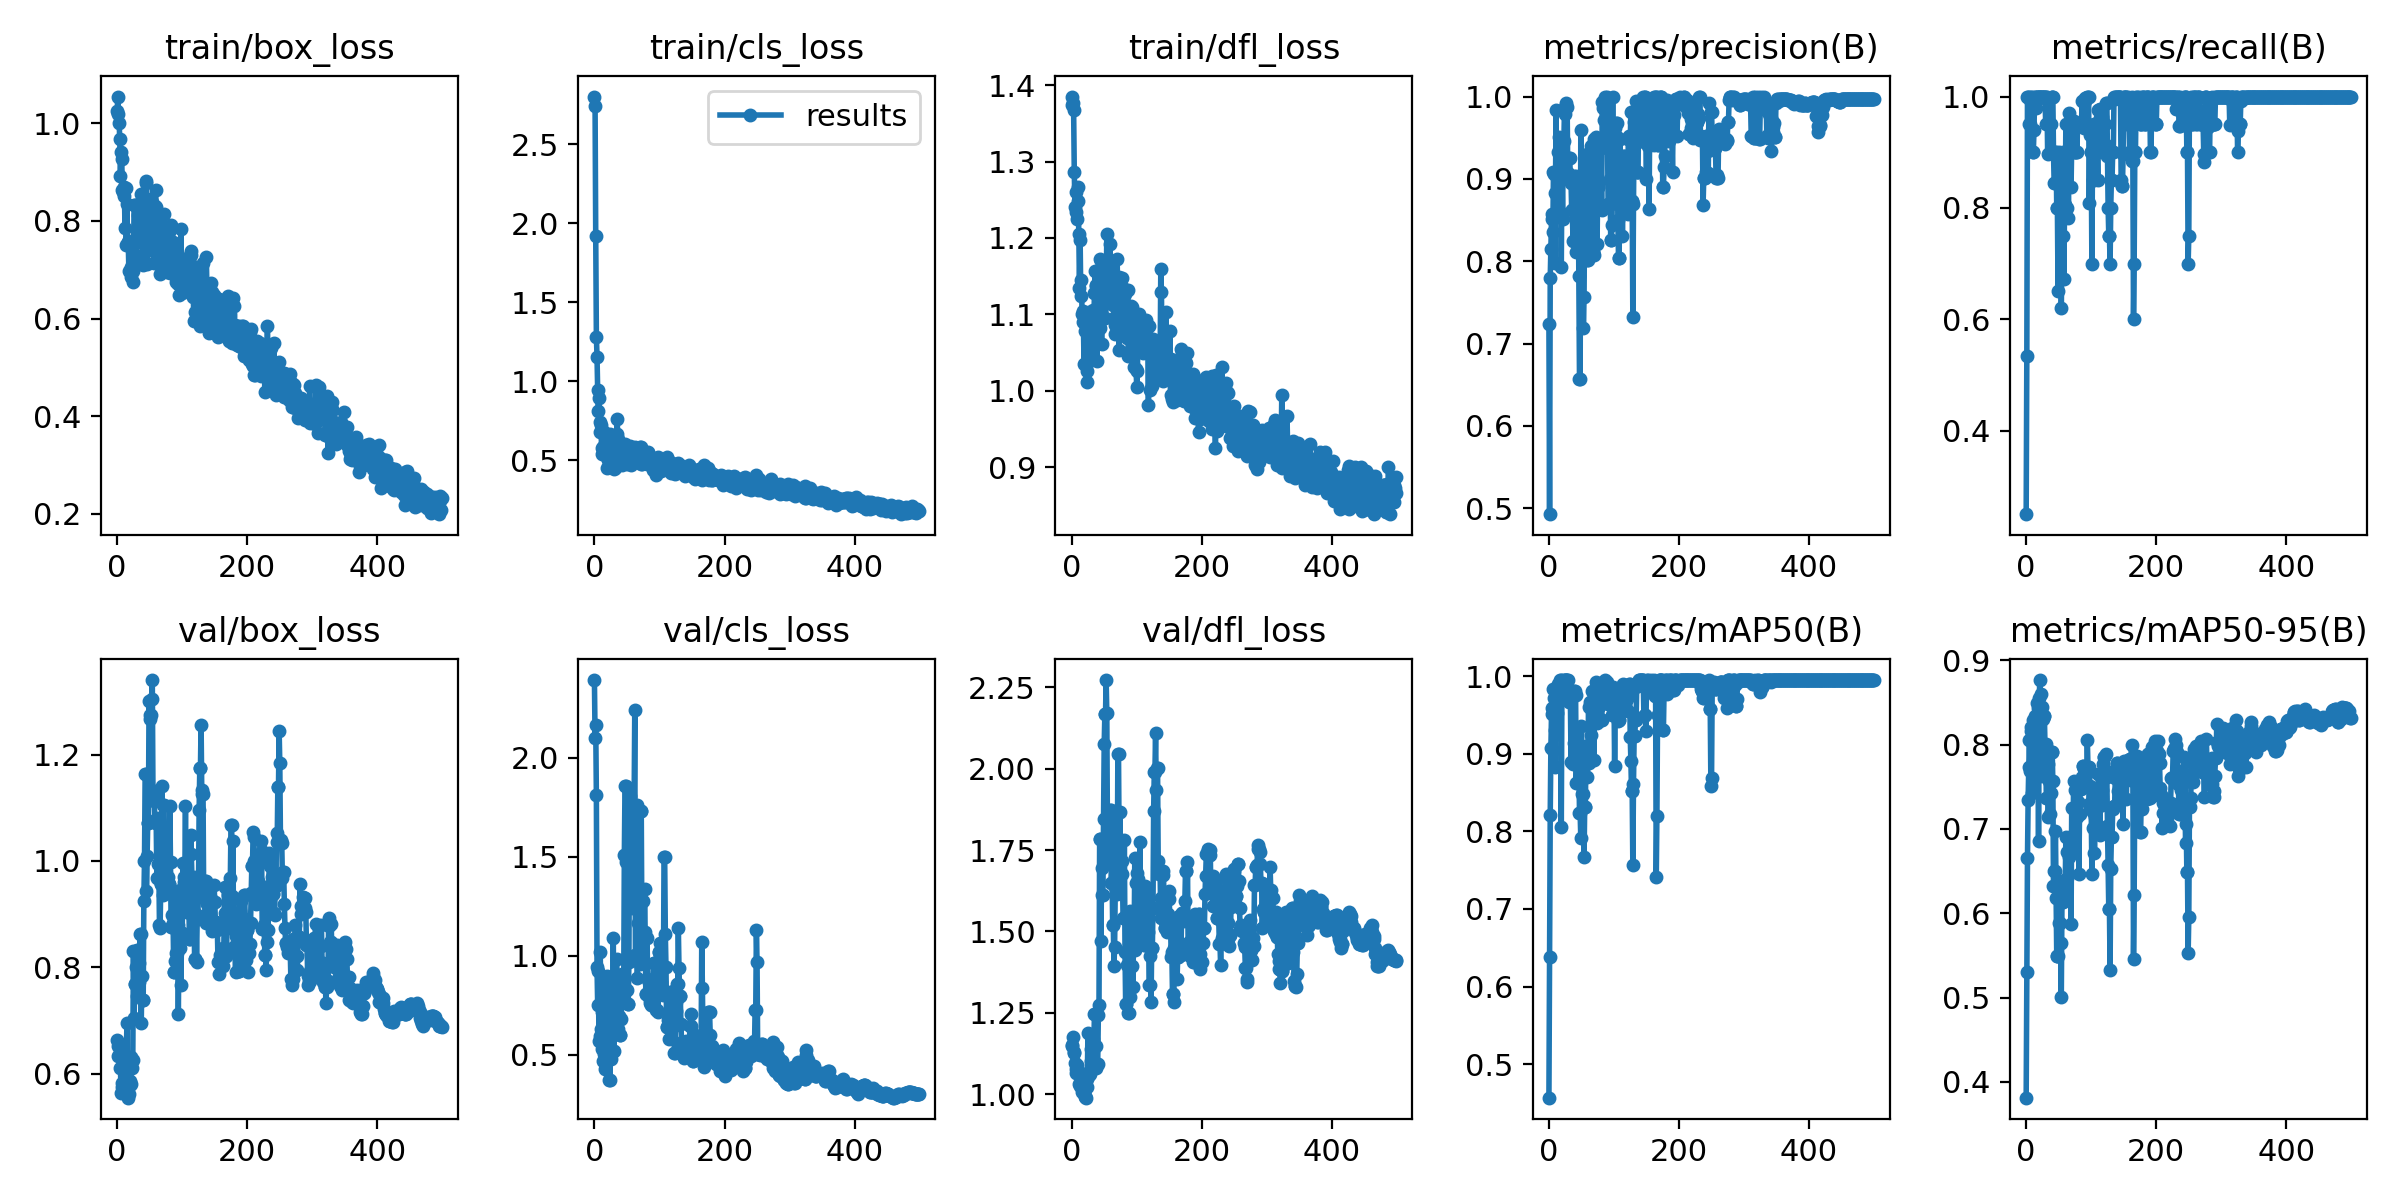

The file beside this chart, header and first rows:
epoch, train/box_loss, train/cls_loss, train/dfl_loss, metrics/precision(B), metrics/recall(B), metrics/mAP50(B), metrics/mAP50-95(B), val/box_loss, val/cls_loss, val/dfl_loss, lr/pg0, lr/pg1, lr/pg2
0, 1.025, 2.8, 1.374, 0.7237, 0.25, 0.4568, 0.3813, 0.6636, 2.392, 1.152, 0.0982, 0.0002, 0.0002
1, 1.055, 2.742, 1.385, 0.4928, 0.5348, 0.6375, 0.5307, 0.6524, 2.099, 1.148, 0.0955, 0.000499, 0.000499
2, 1.018, 1.921, 1.377, 0.78, 1, 0.8212, 0.6651, 0.6326, 2.166, 1.176, 0.0928, 0.0007968, 0.0007968
3, 1.002, 1.282, 1.367, 0.8151, 1, 0.907, 0.7342, 0.6351, 1.81, 1.129, 0.09009, 0.001094, 0.001094
4, 0.967, 1.154, 1.287, 0.8511, 1, 0.9511, 0.7734, 0.6495, 0.9424, 1.126, 0.08739, 0.001389, 0.001389
5, 0.8924, 0.9421, 1.241, 0.8577, 0.95, 0.9588, 0.805, 0.6111, 0.7525, 1.097, 0.08468, 0.001683, 0.001683
6, 0.9414, 0.8141, 1.261, 0.8358, 0.95, 0.9049, 0.7685, 0.5638, 0.9232, 1.065, 0.08198, 0.001976, 0.001976
7, 0.9261, 0.8937, 1.234, 0.9082, 0.9896, 0.9829, 0.8209, 0.5745, 0.5724, 1.078, 0.07927, 0.002268, 0.002268
8, 0.8625, 0.6787, 1.225, 0.9063, 1, 0.9723, 0.8168, 0.5829, 0.5933, 1.089, 0.07656, 0.002559, 0.002559
9, 0.8584, 0.7442, 1.266, 0.7978, 1, 0.8826, 0.7427, 0.5695, 1.017, 1.069, 0.07385, 0.002848, 0.002848
10, 0.8509, 0.7226, 1.248, 0.8831, 0.9, 0.9308, 0.7475, 0.6107, 0.6296, 1.068, 0.07114, 0.003137, 0.003137
11, 0.8688, 0.5746, 1.205, 0.9842, 0.9, 0.9798, 0.8291, 0.6132, 0.5306, 1.059, 0.06842, 0.003424, 0.003424
12, 0.7849, 0.5404, 1.134, 0.8623, 0.9394, 0.9522, 0.7872, 0.6231, 0.7158, 1.03, 0.06571, 0.00371, 0.00371
13, 0.8682, 0.5823, 1.198, 0.8593, 1, 0.9683, 0.8169, 0.6136, 0.4711, 1.025, 0.06299, 0.003994, 0.003994
14, 0.7513, 0.6757, 1.124, 0.9329, 1, 0.9902, 0.8336, 0.6322, 0.6504, 1.028, 0.06028, 0.004278, 0.004278
15, 0.8348, 0.5898, 1.145, 0.9514, 0.9796, 0.9902, 0.8063, 0.6954, 0.5025, 1.065, 0.05756, 0.00456, 0.00456
16, 0.7567, 0.5748, 1.1, 0.9108, 1, 0.9712, 0.8186, 0.5785, 0.427, 1.008, 0.05484, 0.004842, 0.004842
17, 0.7577, 0.534, 1.104, 0.8592, 1, 0.995, 0.8495, 0.5547, 0.882, 1.027, 0.05212, 0.005122, 0.005122
18, 0.6973, 0.6115, 1.09, 0.9307, 1, 0.995, 0.8434, 0.5619, 0.4851, 1.018, 0.0494, 0.0054, 0.0054
19, 0.6979, 0.4496, 1.035, 0.7929, 1, 0.805, 0.6855, 0.578, 0.7237, 1.006, 0.04668, 0.005678, 0.005678
20, 0.7552, 0.5988, 1.078, 0.9091, 1, 0.9905, 0.8553, 0.5866, 0.8985, 0.9928, 0.04395, 0.005954, 0.005954
21, 0.7057, 0.5011, 1.09, 0.8512, 1, 0.995, 0.8766, 0.5812, 0.6962, 0.9952, 0.04123, 0.00623, 0.00623
22, 0.6847, 0.4653, 1.037, 0.9467, 1, 0.9926, 0.8423, 0.6307, 0.3713, 0.9892, 0.0385, 0.006504, 0.006504
23, 0.7573, 0.5945, 1.026, 0.9459, 1, 0.9902, 0.8602, 0.6106, 0.6586, 1.024, 0.03578, 0.006777, 0.006777
24, 0.6741, 0.6667, 1.011, 0.987, 1, 0.995, 0.8445, 0.6264, 0.3722, 1.048, 0.03305, 0.007048, 0.007048
25, 0.6978, 0.4758, 1.037, 0.9789, 1, 0.995, 0.7632, 0.8303, 0.7607, 1.189, 0.03032, 0.007319, 0.007319
26, 0.8335, 0.4933, 1.103, 0.9926, 1, 0.995, 0.83, 0.7055, 0.4792, 1.058, 0.02759, 0.007588, 0.007588
27, 0.8324, 0.4717, 1.065, 0.9874, 1, 0.995, 0.8339, 0.7682, 0.5216, 1.061, 0.02486, 0.007856, 0.007856
28, 0.7641, 0.4579, 1.093, 0.9874, 1, 0.995, 0.8339, 0.7682, 0.5216, 1.061, 0.02212, 0.008123, 0.008123
29, 0.7198, 0.458, 1.071, 0.9072, 1, 0.995, 0.7959, 0.7999, 1.089, 1.102, 0.01939, 0.008389, 0.008389
30, 0.7792, 0.4437, 1.053, 0.9024, 0.95, 0.9817, 0.8006, 0.7464, 0.5179, 1.138, 0.01665, 0.008653, 0.008653
31, 0.7575, 0.4493, 1.05, 0.9252, 1, 0.9664, 0.7362, 0.8322, 0.8453, 1.165, 0.01392, 0.008917, 0.008917
32, 0.8117, 0.6113, 1.101, 0.9252, 1, 0.9664, 0.7362, 0.8322, 0.8453, 1.165, 0.01118, 0.009179, 0.009179
33, 0.8033, 0.6456, 1.106, 0.8997, 0.8973, 0.9702, 0.7769, 0.8089, 0.6531, 1.171, 0.009347, 0.009347, 0.009347
34, 0.7675, 0.6642, 1.084, 0.8949, 0.95, 0.8896, 0.7147, 0.7717, 0.9824, 1.144, 0.009347, 0.009347, 0.009347
35, 0.8379, 0.7592, 1.128, 0.8625, 0.95, 0.9771, 0.7572, 0.8633, 0.6305, 1.246, 0.009327, 0.009327, 0.009327
36, 0.8549, 0.6352, 1.157, 0.8625, 0.95, 0.9771, 0.7572, 0.8633, 0.6305, 1.246, 0.009307, 0.009307, 0.009307
37, 0.8213, 0.6229, 1.139, 0.8246, 0.95, 0.8868, 0.7173, 0.6949, 0.7516, 1.08, 0.009287, 0.009287, 0.009287
38, 0.7733, 0.5742, 1.137, 0.9031, 0.95, 0.9136, 0.7426, 0.784, 0.6975, 1.147, 0.009267, 0.009267, 0.009267
39, 0.7094, 0.4738, 1.038, 0.902, 1, 0.9814, 0.7916, 0.7379, 0.6018, 1.091, 0.009248, 0.009248, 0.009248
40, 0.7756, 0.5266, 1.084, 0.902, 1, 0.9814, 0.7916, 0.7379, 0.6018, 1.091, 0.009228, 0.009228, 0.009228
41, 0.7938, 0.5271, 1.106, 0.9033, 1, 0.9754, 0.7564, 0.9255, 0.6816, 1.242, 0.009208, 0.009208, 0.009208
42, 0.7541, 0.5241, 1.087, 0.8108, 0.9, 0.8618, 0.6321, 0.9994, 0.8022, 1.274, 0.009188, 0.009188, 0.009188
43, 0.7364, 0.4697, 1.083, 0.8941, 0.8447, 0.9093, 0.6504, 1.165, 0.9062, 1.786, 0.009168, 0.009168, 0.009168
44, 0.8811, 0.4999, 1.173, 0.8941, 0.8447, 0.9093, 0.6504, 1.165, 0.9062, 1.786, 0.009149, 0.009149, 0.009149
45, 0.8775, 0.5915, 1.17, 0.8999, 0.9, 0.9328, 0.6973, 0.9433, 0.8249, 1.472, 0.009129, 0.009129, 0.009129
46, 0.7128, 0.5383, 1.061, 0.7819, 0.9, 0.8943, 0.6187, 1.01, 1.511, 1.695, 0.009109, 0.009109, 0.009109
47, 0.8455, 0.6017, 1.146, 0.6575, 0.8, 0.8235, 0.5493, 1.072, 1.856, 1.611, 0.009089, 0.009089, 0.009089
48, 0.8069, 0.5046, 1.127, 0.6575, 0.8, 0.8235, 0.5493, 1.072, 1.856, 1.611, 0.009069, 0.009069, 0.009069
49, 0.8063, 0.4842, 1.143, 0.9589, 0.65, 0.791, 0.5498, 1.3, 1.475, 1.845, 0.00905, 0.00905, 0.00905
50, 0.7731, 0.4754, 1.151, 0.889, 0.9, 0.9363, 0.6381, 1.267, 0.8289, 2.076, 0.00903, 0.00903, 0.00903
51, 0.7763, 0.5233, 1.144, 0.8085, 0.8448, 0.8482, 0.5881, 1.275, 0.7588, 2.167, 0.00901, 0.00901, 0.00901
52, 0.7451, 0.5727, 1.095, 0.8085, 0.8448, 0.8482, 0.5881, 1.275, 0.7588, 2.167, 0.00899, 0.00899, 0.00899
53, 0.7478, 0.5171, 1.117, 0.7188, 0.8946, 0.8792, 0.5643, 1.304, 0.9685, 2.273, 0.00897, 0.00897, 0.00897
54, 0.8389, 0.5905, 1.205, 0.7561, 0.6207, 0.7676, 0.5009, 1.34, 1.807, 2.172, 0.008951, 0.008951, 0.008951
55, 0.7466, 0.5248, 1.128, 0.879, 0.75, 0.831, 0.6132, 1.132, 1.442, 1.797, 0.008931, 0.008931, 0.008931
56, 0.7139, 0.4698, 1.128, 0.879, 0.75, 0.831, 0.6132, 1.132, 1.442, 1.797, 0.008911, 0.008911, 0.008911
57, 0.8047, 0.5308, 1.145, 0.8169, 0.9, 0.9096, 0.6342, 1.113, 1.243, 1.729, 0.008891, 0.008891, 0.008891
58, 0.8301, 0.5531, 1.141, 0.9308, 0.6732, 0.8695, 0.619, 1.077, 1.343, 1.826, 0.008871, 0.008871, 0.008871
59, 0.8627, 0.5512, 1.192, 0.8009, 0.8045, 0.9056, 0.6299, 1.072, 1.42, 1.874, 0.008852, 0.008852, 0.008852
... 440 more rows
